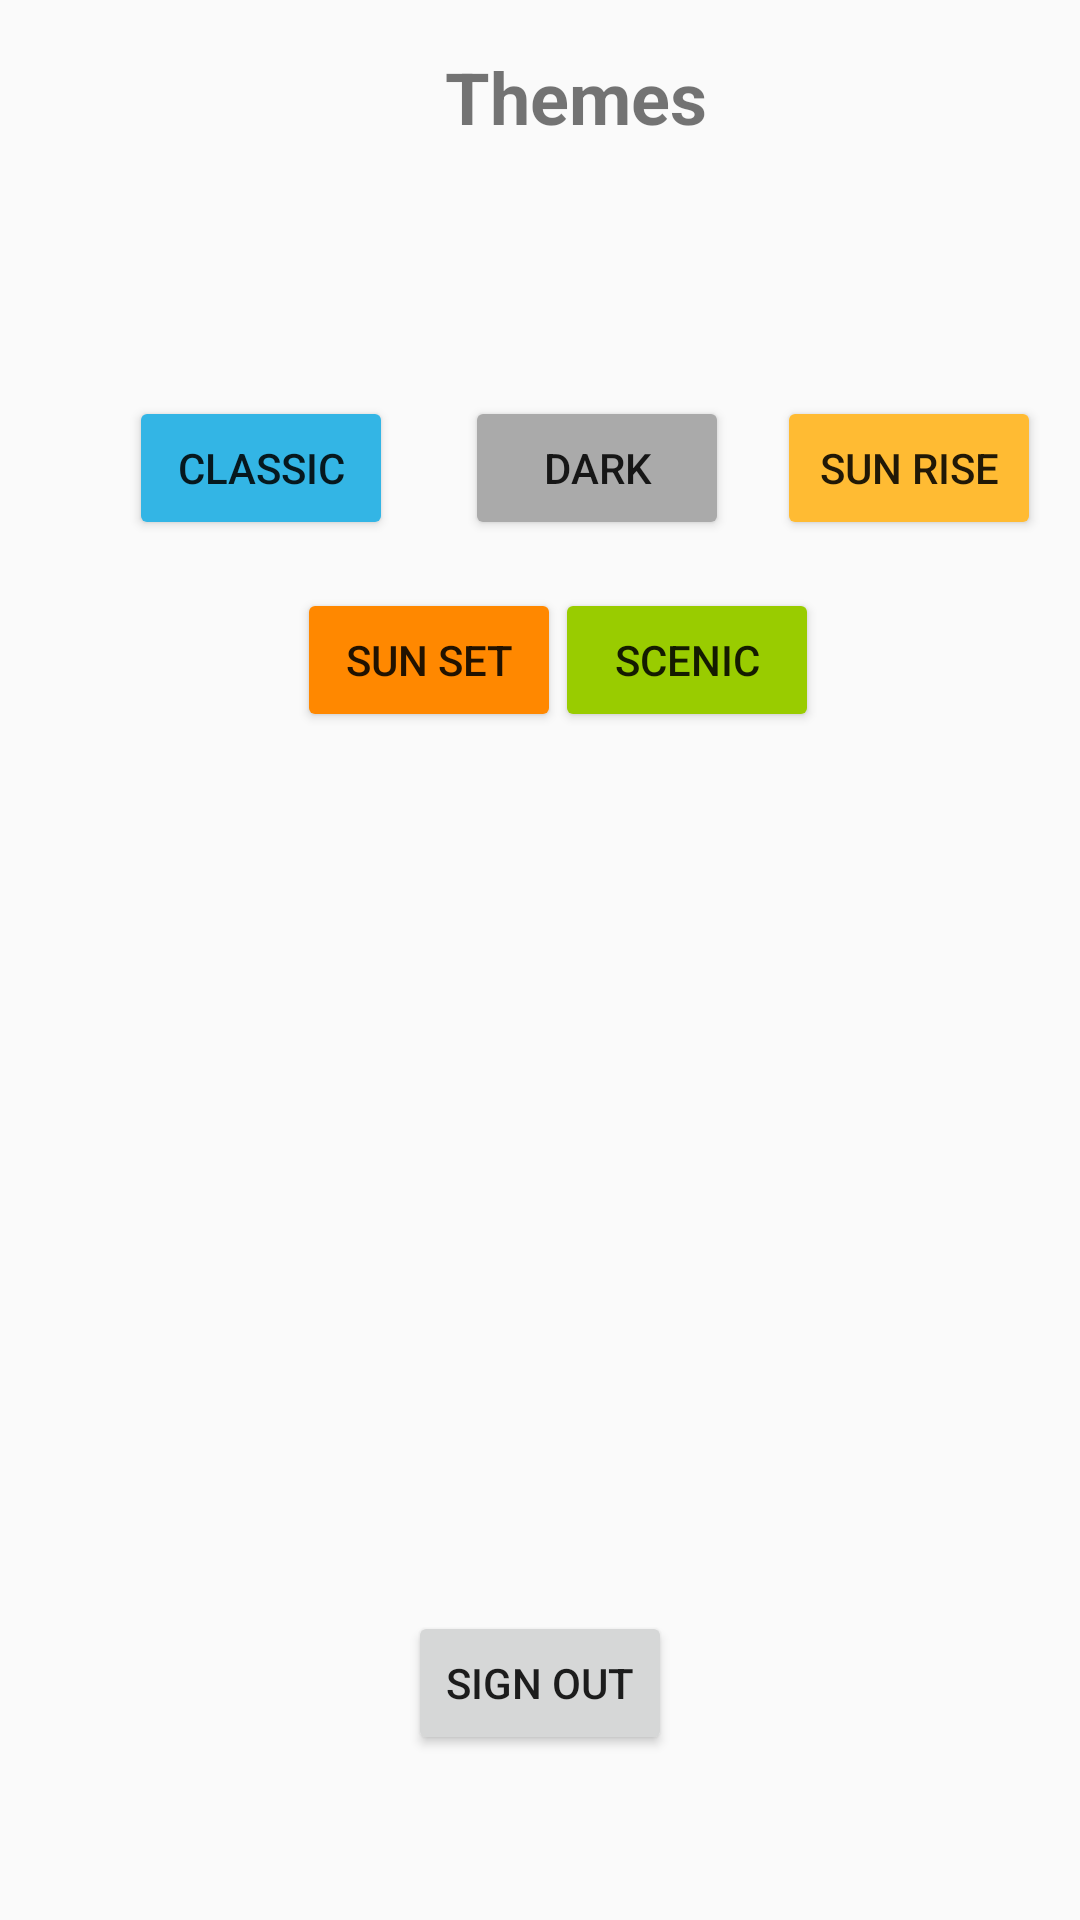

Here is an Android app screen rendered from its layout file. Give the layout XML and the strings, colors and styles it references.
<!-- AndroidManifest.xml: application theme AppTheme -->
<!-- res/layout/activity_settings.xml -->
<?xml version="1.0" encoding="utf-8"?>
<android.support.constraint.ConstraintLayout xmlns:android="http://schemas.android.com/apk/res/android"
    xmlns:app="http://schemas.android.com/apk/res-auto"
    xmlns:tools="http://schemas.android.com/tools"
    android:layout_width="match_parent"
    android:layout_height="match_parent">

    <TextView
        android:id="@+id/txtTheme"
        android:layout_width="110dp"
        android:layout_height="68dp"
        android:layout_marginStart="137dp"
        android:layout_marginTop="16dp"
        android:text="Themes"
        android:textAlignment="center"
        android:textSize="24sp"
        android:textStyle="bold"
        app:layout_constraintStart_toStartOf="parent"
        app:layout_constraintTop_toTopOf="parent"
        tools:text="Themes" />

    <Button
        android:id="@+id/btnClassic"
        android:layout_width="wrap_content"
        android:layout_height="wrap_content"
        android:layout_marginStart="43dp"
        android:layout_marginTop="132dp"
        android:layout_marginEnd="12dp"
        android:backgroundTint="@android:color/holo_blue_light"
        android:text="Classic"
        app:layout_constraintEnd_toStartOf="@+id/btnDark"
        app:layout_constraintStart_toStartOf="parent"
        app:layout_constraintTop_toTopOf="parent" />

    <Button
        android:id="@+id/btnDark"
        android:layout_width="wrap_content"
        android:layout_height="wrap_content"
        android:layout_marginStart="12dp"
        android:layout_marginTop="48dp"
        android:layout_marginEnd="18dp"
        android:backgroundTint="@android:color/darker_gray"
        android:text="Dark"
        app:layout_constraintEnd_toStartOf="@+id/btnSunrise"
        app:layout_constraintStart_toEndOf="@+id/btnClassic"
        app:layout_constraintTop_toBottomOf="@+id/txtTheme" />

    <Button
        android:id="@+id/btnSunrise"
        android:layout_width="wrap_content"
        android:layout_height="wrap_content"
        android:layout_marginStart="16dp"
        android:layout_marginTop="132dp"
        android:backgroundTint="@android:color/holo_orange_light"
        android:text="Sun Rise"
        app:layout_constraintStart_toEndOf="@+id/btnDark"
        app:layout_constraintTop_toTopOf="parent" />

    <Button
        android:id="@+id/btnSunset"
        android:layout_width="wrap_content"
        android:layout_height="wrap_content"
        android:layout_marginStart="99dp"
        android:layout_marginTop="16dp"
        android:backgroundTint="@android:color/holo_orange_dark"
        android:text="Sun Set"
        app:layout_constraintStart_toStartOf="parent"
        app:layout_constraintTop_toBottomOf="@+id/btnClassic" />

    <Button
        android:id="@+id/btnScenic"
        android:layout_width="wrap_content"
        android:layout_height="wrap_content"
        android:layout_marginStart="10dp"
        android:layout_marginTop="16dp"
        android:layout_marginEnd="99dp"
        android:backgroundTint="@android:color/holo_green_light"
        android:text="Scenic"
        app:layout_constraintEnd_toEndOf="parent"
        app:layout_constraintStart_toEndOf="@+id/btnSunset"
        app:layout_constraintTop_toBottomOf="@+id/btnDark" />

    <Button
        android:id="@+id/btnLogOut"
        android:layout_width="wrap_content"
        android:layout_height="wrap_content"
        android:layout_marginStart="148dp"
        android:layout_marginEnd="148dp"
        android:layout_marginBottom="55dp"
        android:text="Sign Out"
        app:layout_constraintBottom_toBottomOf="parent"
        app:layout_constraintEnd_toEndOf="parent"
        app:layout_constraintStart_toStartOf="parent" />
</android.support.constraint.ConstraintLayout>
<!-- resources referenced by this layout -->
<resources>
  <style name="AppTheme" parent="android:Theme.Material.Light.DarkActionBar">
          
      </style>
</resources>
